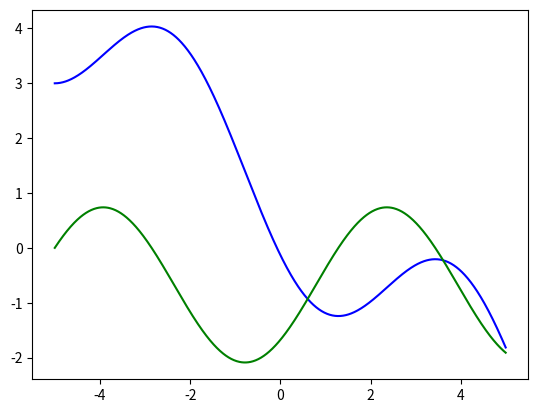

Write Python code to recreate this figure.
import numpy as np
from scipy.integrate import odeint
import matplotlib.pyplot as plt

x = np.arange(-5, 5, 0.01)

def catze(z, x):
    y, w = z
    dy_dx = w
    dw_dx = np.sin(x) + np.cos(x)
    return dy_dx, dw_dx

y0 = 3
w0 = 0
z0 = y0, w0
sol = odeint(catze, z0, x)

plt.plot(x, sol[:, 0], 'b')  # обращаемся к столбцу 0 
plt.plot(x, sol[:, 1], 'green')  # обращаемся к столбцу 1 
plt.savefig('lab_10_fig_3.png')

